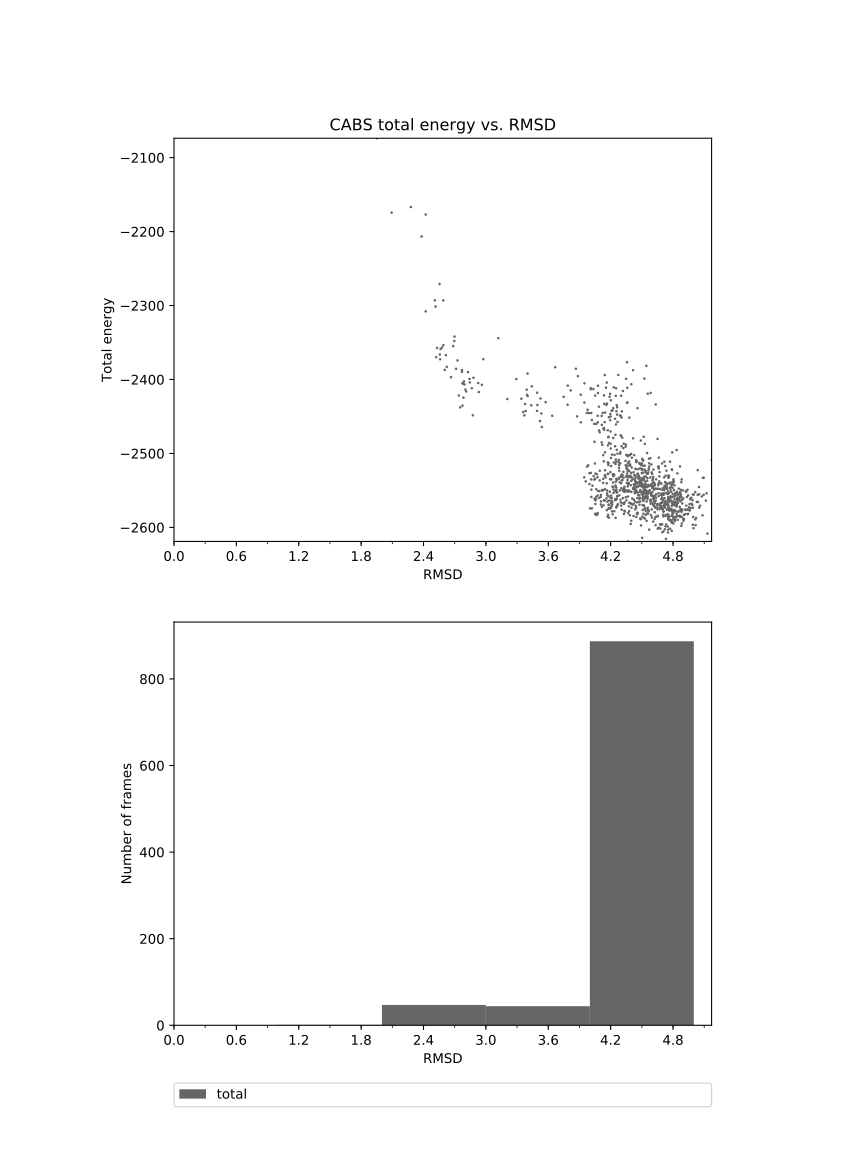

The file beside this chart, header and first rows:
1.952	-2073.793
2.094	-2174
2.278	-2167
2.421	-2177
2.382	-2207
2.554	-2271
2.516	-2301
2.421	-2308
2.590	-2293
2.509	-2293
2.698	-2342
2.591	-2354
2.560	-2373
2.557	-2366
2.696	-2348
2.685	-2355
2.578	-2357
2.530	-2357
2.624	-2383
2.564	-2359
2.522	-2370
2.665	-2397
2.605	-2387
2.615	-2367
2.727	-2374
2.713	-2386
2.793	-2407
2.810	-2416
2.803	-2414
2.789	-2403
2.771	-2387
2.842	-2399
2.774	-2405
2.846	-2404
2.829	-2390
2.770	-2390
2.780	-2405
2.739	-2422
2.775	-2435
2.784	-2424
2.753	-2438
2.865	-2412
2.961	-2407
2.881	-2398
2.875	-2448
2.932	-2417
2.926	-2405
2.975	-2373
3.119	-2344
3.293	-2399
3.207	-2426
3.383	-2443
3.395	-2421
3.392	-2414
3.401	-2392
3.441	-2409
3.538	-2464
3.377	-2433
3.402	-2422
3.370	-2449
3.341	-2426
... 939 more rows
